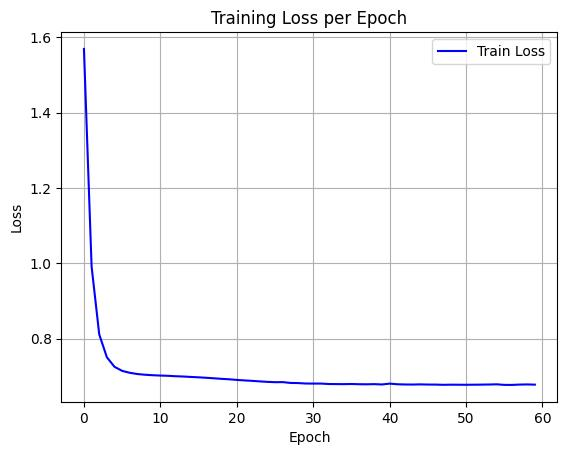

Source data for this figure (header and first rows):
epoch, train_loss
0, 1.569
1, 0.9919
2, 0.8117
3, 0.7509
4, 0.7256
5, 0.7148
6, 0.7097
7, 0.7064
8, 0.7045
9, 0.7033
10, 0.7024
11, 0.7017
12, 0.7006
13, 0.6998
14, 0.6987
15, 0.6977
16, 0.6965
17, 0.6951
18, 0.6937
19, 0.6925
20, 0.6908
21, 0.6895
22, 0.6883
23, 0.6869
24, 0.6857
25, 0.6848
26, 0.685
27, 0.6828
28, 0.6825
29, 0.6813
30, 0.6811
31, 0.6811
32, 0.68
33, 0.6797
34, 0.6796
35, 0.68
36, 0.6794
37, 0.6792
38, 0.6796
39, 0.6787
40, 0.681
41, 0.6793
42, 0.6787
43, 0.6785
44, 0.679
45, 0.6785
46, 0.6784
47, 0.6778
48, 0.6782
49, 0.678
50, 0.6779
51, 0.6781
52, 0.6783
53, 0.6786
54, 0.6791
55, 0.6777
56, 0.6775
57, 0.6784
58, 0.6788
59, 0.6782
